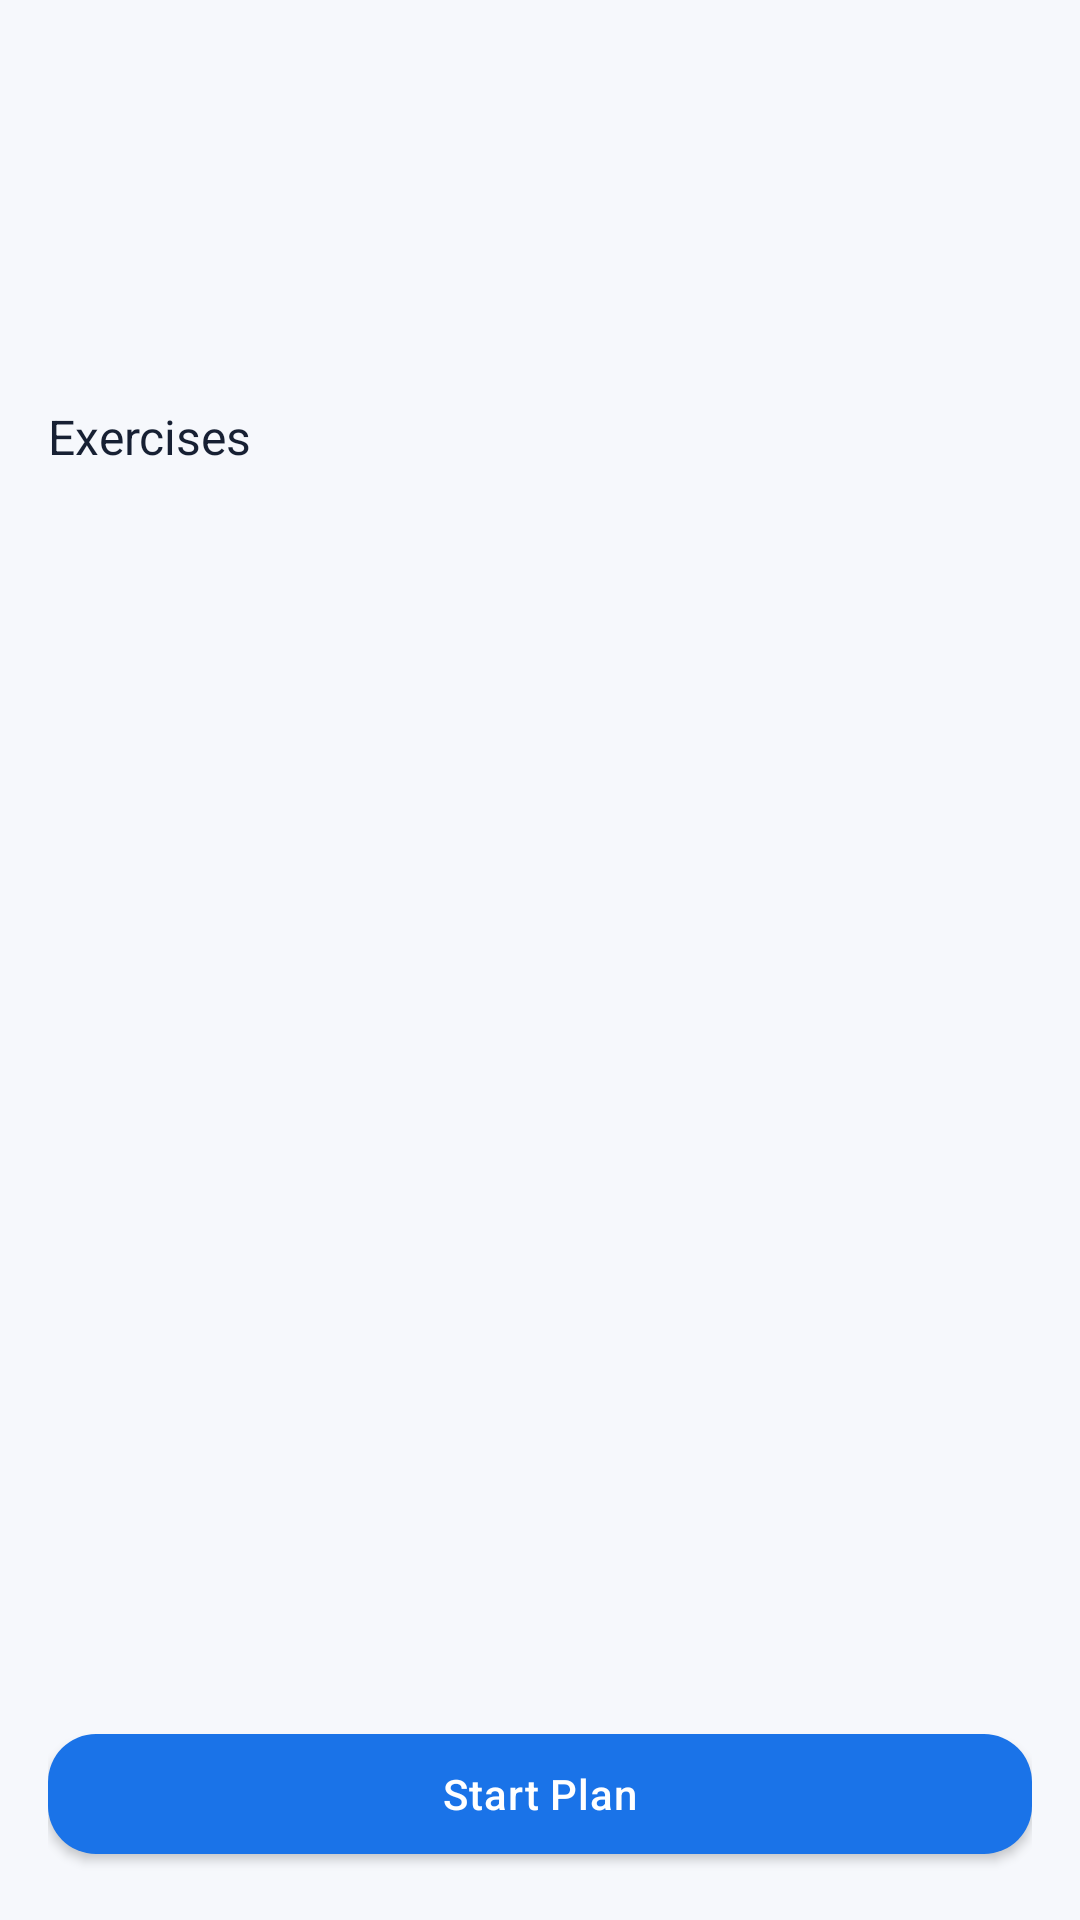

Reconstruct the res/layout file that produces this screen, plus the resources it refers to.
<!-- AndroidManifest.xml: application theme Theme.FitTrack -->
<!-- res/layout/activity_plan_detail.xml -->
<?xml version="1.0" encoding="utf-8"?>
<androidx.constraintlayout.widget.ConstraintLayout
    xmlns:android="http://schemas.android.com/apk/res/android"
    xmlns:app="http://schemas.android.com/apk/res-auto"
    android:layout_width="match_parent"
    android:layout_height="match_parent"
    android:background="@color/background"
    android:fitsSystemWindows="true">

    <com.google.android.material.appbar.MaterialToolbar
        android:id="@+id/toolbar"
        android:layout_width="0dp"
        android:layout_height="?attr/actionBarSize"
        android:background="@color/background"
        app:layout_constraintEnd_toEndOf="parent"
        app:layout_constraintStart_toStartOf="parent"
        app:layout_constraintTop_toTopOf="parent"
        app:titleTextColor="@color/on_surface" />

    <ProgressBar
        android:id="@+id/progressBar"
        android:layout_width="wrap_content"
        android:layout_height="wrap_content"
        android:visibility="gone"
        app:layout_constraintEnd_toEndOf="parent"
        app:layout_constraintStart_toStartOf="parent"
        app:layout_constraintTop_toBottomOf="@id/toolbar" />

    <ScrollView
        android:layout_width="0dp"
        android:layout_height="0dp"
        app:layout_constraintBottom_toTopOf="@id/llActionButtons"
        app:layout_constraintEnd_toEndOf="parent"
        app:layout_constraintStart_toStartOf="parent"
        app:layout_constraintTop_toBottomOf="@id/toolbar">

        <LinearLayout
            android:layout_width="match_parent"
            android:layout_height="wrap_content"
            android:orientation="vertical"
            android:padding="16dp">

            <TextView
                android:id="@+id/tvDescription"
                android:layout_width="match_parent"
                android:layout_height="wrap_content"
                android:textColor="@color/on_surface_medium"
                android:textSize="14sp" />

            <TextView
                android:id="@+id/tvMuscleGroups"
                android:layout_width="match_parent"
                android:layout_height="wrap_content"
                android:layout_marginTop="6dp"
                android:textColor="@color/primary"
                android:textSize="13sp" />

            <TextView
                android:id="@+id/tvImportedFrom"
                android:layout_width="match_parent"
                android:layout_height="wrap_content"
                android:layout_marginTop="6dp"
                android:textColor="@color/on_surface_low"
                android:textSize="12sp"
                android:visibility="gone" />

            <TextView
                android:layout_width="match_parent"
                android:layout_height="wrap_content"
                android:layout_marginTop="20dp"
                android:fontFamily="sans-serif-bold"
                android:text="@string/label_exercises"
                android:textColor="@color/on_surface"
                android:textSize="16sp" />

            <androidx.recyclerview.widget.RecyclerView
                android:id="@+id/rvExercises"
                android:layout_width="match_parent"
                android:layout_height="wrap_content"
                android:layout_marginTop="8dp"
                android:nestedScrollingEnabled="false" />

        </LinearLayout>
    </ScrollView>

    
    <LinearLayout
        android:id="@+id/llActionButtons"
        android:layout_width="0dp"
        android:layout_height="wrap_content"
        android:orientation="horizontal"
        android:padding="16dp"
        android:background="@color/background"
        app:layout_constraintBottom_toBottomOf="parent"
        app:layout_constraintEnd_toEndOf="parent"
        app:layout_constraintStart_toStartOf="parent">

        <com.google.android.material.button.MaterialButton
            android:id="@+id/btnEdit"
            style="@style/Widget.FitTrack.Button.Outlined"
            android:layout_width="0dp"
            android:layout_height="52dp"
            android:layout_marginEnd="8dp"
            android:layout_weight="1"
            android:text="@string/btn_edit_plan"
            android:visibility="gone" />

        <com.google.android.material.button.MaterialButton
            android:id="@+id/btnImport"
            style="@style/Widget.FitTrack.Button.Outlined"
            android:layout_width="0dp"
            android:layout_height="52dp"
            android:layout_marginEnd="8dp"
            android:layout_weight="1"
            android:text="@string/btn_import_plan"
            android:visibility="gone" />

        <com.google.android.material.button.MaterialButton
            android:id="@+id/btnStartPlan"
            android:layout_width="0dp"
            android:layout_height="52dp"
            android:layout_weight="2"
            android:text="@string/btn_start_plan" />

    </LinearLayout>

</androidx.constraintlayout.widget.ConstraintLayout>
<!-- resources referenced by this layout -->
<resources>
  <color name="background">#F6F8FC</color>
  <color name="on_surface">#172033</color>
  <color name="on_surface_low">#80172033</color>
  <color name="on_surface_medium">#B3172033</color>
  <color name="primary">#1A73E8</color>
  <string name="btn_edit_plan">Edit</string>
  <string name="btn_import_plan">Import Plan</string>
  <string name="btn_start_plan">Start Plan</string>
  <string name="label_exercises">Exercises</string>
  <style name="Widget.FitTrack.Button.Outlined" parent="Widget.MaterialComponents.Button.OutlinedButton">
          <item name="cornerRadius">12dp</item>
          <item name="android:textAllCaps">false</item>
          <item name="strokeColor">@color/primary</item>
          <item name="android:textColor">@color/primary</item>
      </style>
  <color name="primary_dark">#0D47A1</color>
  <color name="on_primary">#FFFFFF</color>
  <color name="accent">#FF6D00</color>
  <color name="accent_light">#FFA040</color>
  <color name="surface">#FFFFFF</color>
  <color name="error">#E53935</color>
  <style name="Widget.FitTrack.TextInputLayout" parent="Widget.MaterialComponents.TextInputLayout.OutlinedBox">
          <item name="boxStrokeColor">@color/primary</item>
          <item name="hintTextColor">@color/primary</item>
          <item name="android:textColorHint">@color/on_surface_low</item>
          <item name="boxCornerRadiusTopStart">16dp</item>
          <item name="boxCornerRadiusTopEnd">16dp</item>
          <item name="boxCornerRadiusBottomStart">16dp</item>
          <item name="boxCornerRadiusBottomEnd">16dp</item>
      </style>
  <style name="Widget.FitTrack.Button" parent="Widget.MaterialComponents.Button">
          <item name="cornerRadius">16dp</item>
          <item name="android:textAllCaps">false</item>
          <item name="android:letterSpacing">0.02</item>
          <item name="backgroundTint">@color/primary</item>
      </style>
  <style name="Widget.FitTrack.Card" parent="Widget.MaterialComponents.CardView">
          <item name="cardBackgroundColor">@color/card_background</item>
          <item name="cardCornerRadius">20dp</item>
          <item name="cardElevation">2dp</item>
          <item name="strokeWidth">1dp</item>
          <item name="strokeColor">@color/divider</item>
      </style>
  <style name="Widget.FitTrack.BottomNavigation" parent="Widget.MaterialComponents.BottomNavigationView">
          <item name="backgroundTint">@color/surface</item>
          <item name="itemIconTint">@color/bottom_nav_colors</item>
          <item name="itemTextColor">@color/bottom_nav_colors</item>
          <item name="itemRippleColor">@color/ripple</item>
      </style>
  <style name="Animation.FitTrack.Activity" parent="@android:style/Animation.Activity">
          <item name="android:activityOpenEnterAnimation">@anim/fade_slide_in</item>
          <item name="android:activityOpenExitAnimation">@anim/fade_slide_out</item>
          <item name="android:activityCloseEnterAnimation">@anim/fade_slide_in</item>
          <item name="android:activityCloseExitAnimation">@anim/fade_slide_out</item>
      </style>
  <color name="card_background">#FFFFFF</color>
  <color name="divider">#1F172033</color>
  <color name="ripple">#221A73E8</color>
</resources>
